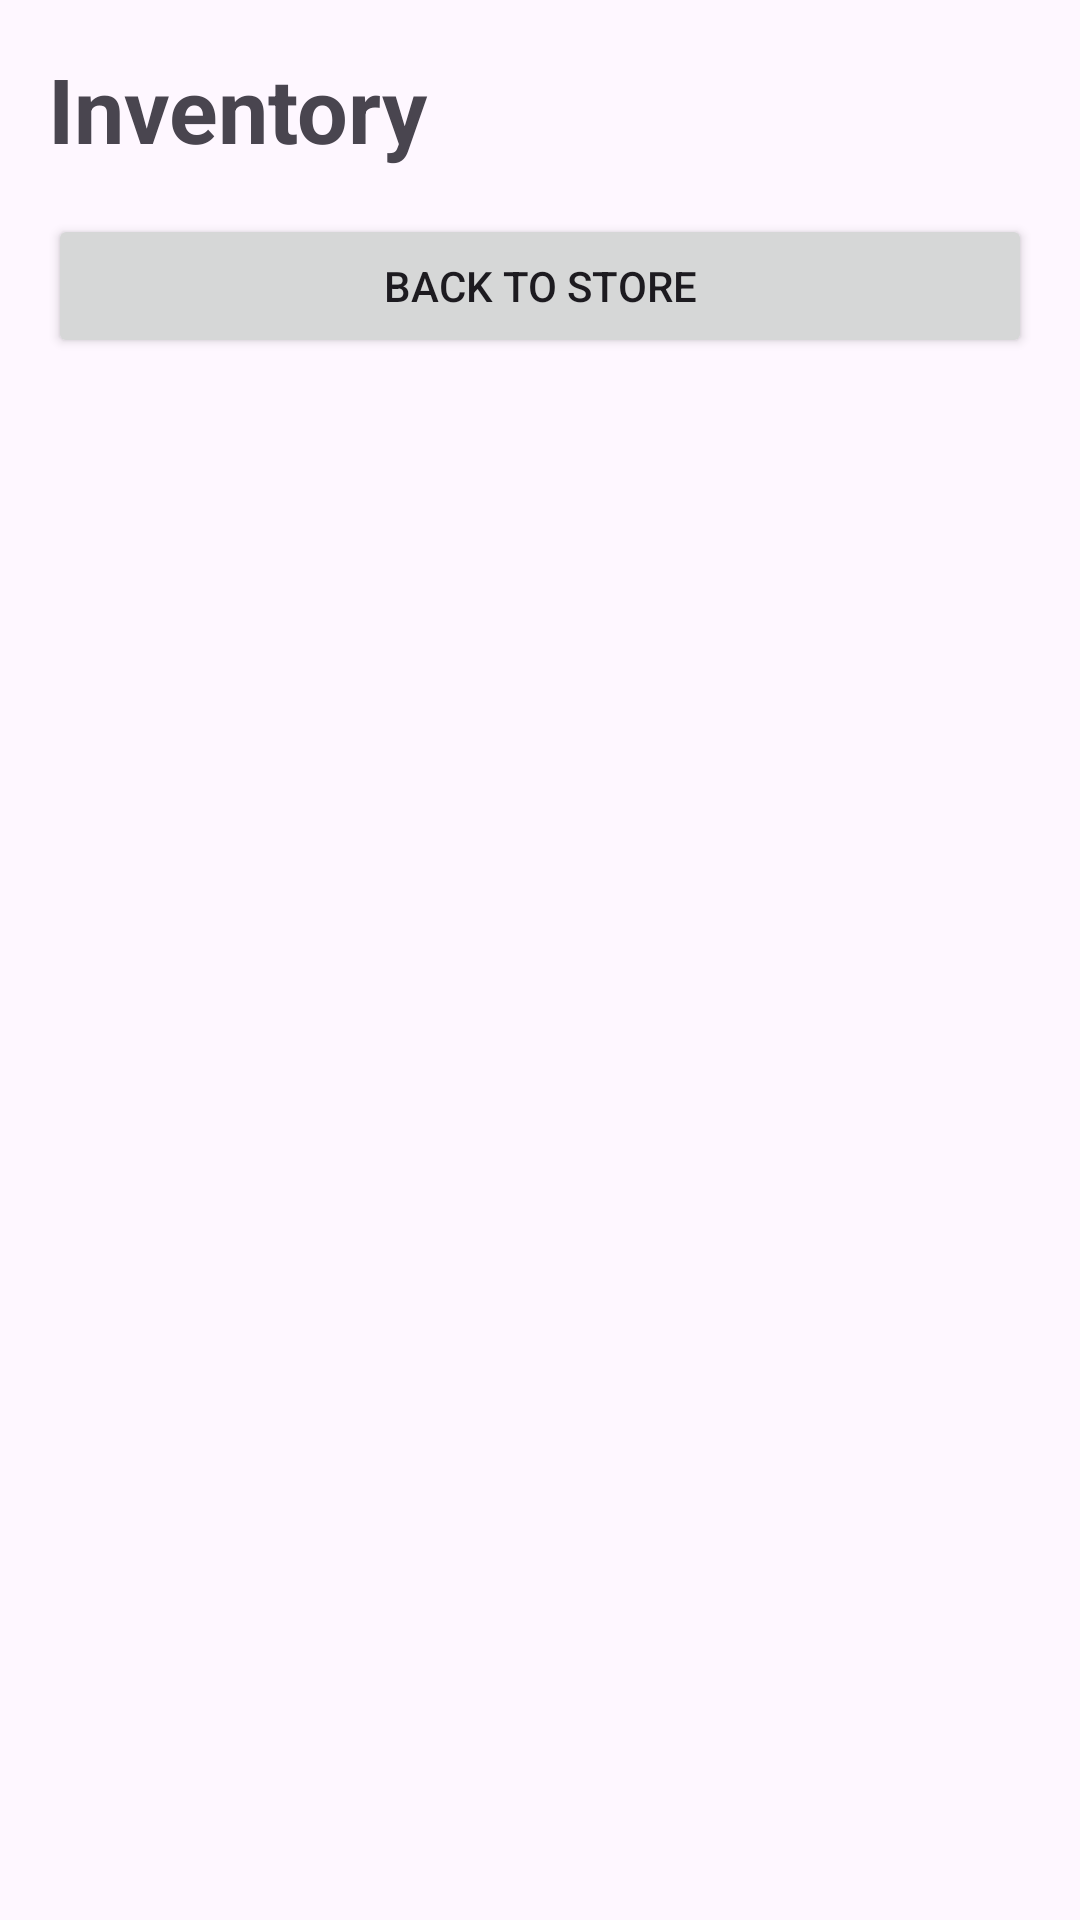

Write the Android layout XML for this screen, with the resource values it uses.
<!-- AndroidManifest.xml: application theme Theme.AniMo -->
<!-- res/layout/activity_inventory.xml -->
<?xml version="1.0" encoding="utf-8"?>
<LinearLayout xmlns:android="http://schemas.android.com/apk/res/android"
    xmlns:tools="http://schemas.android.com/tools"
    android:layout_width="match_parent"
    android:layout_height="match_parent"
    android:orientation="vertical"
    tools:context=".ui.inventory.InventoryActivity"
    android:padding="16dp">

    <TextView
        android:id="@+id/textInven"
        android:layout_width="wrap_content"
        android:layout_height="wrap_content"
        android:textSize="30sp"
        android:text="Inventory"
        android:textStyle="bold"
        android:layout_marginBottom="15dp"/>

    <GridView
        android:id="@+id/inventoryItemsGrid"
        android:layout_width="match_parent"
        android:layout_height="wrap_content"
        android:horizontalSpacing="3dp"
        android:numColumns="3"
        android:verticalSpacing="3dp" />

    <Button
        android:id="@+id/back_button"
        android:layout_width="match_parent"
        android:layout_height="wrap_content"
        android:text="Back to Store"
        android:layout_gravity="bottom"/>

</LinearLayout>
<!-- resources referenced by this layout -->
<resources>
  <style name="Theme.AniMo" parent="Base.Theme.AniMo" />
  <style name="Base.Theme.AniMo" parent="Theme.Material3.DayNight.NoActionBar">
          
          
      </style>
</resources>
